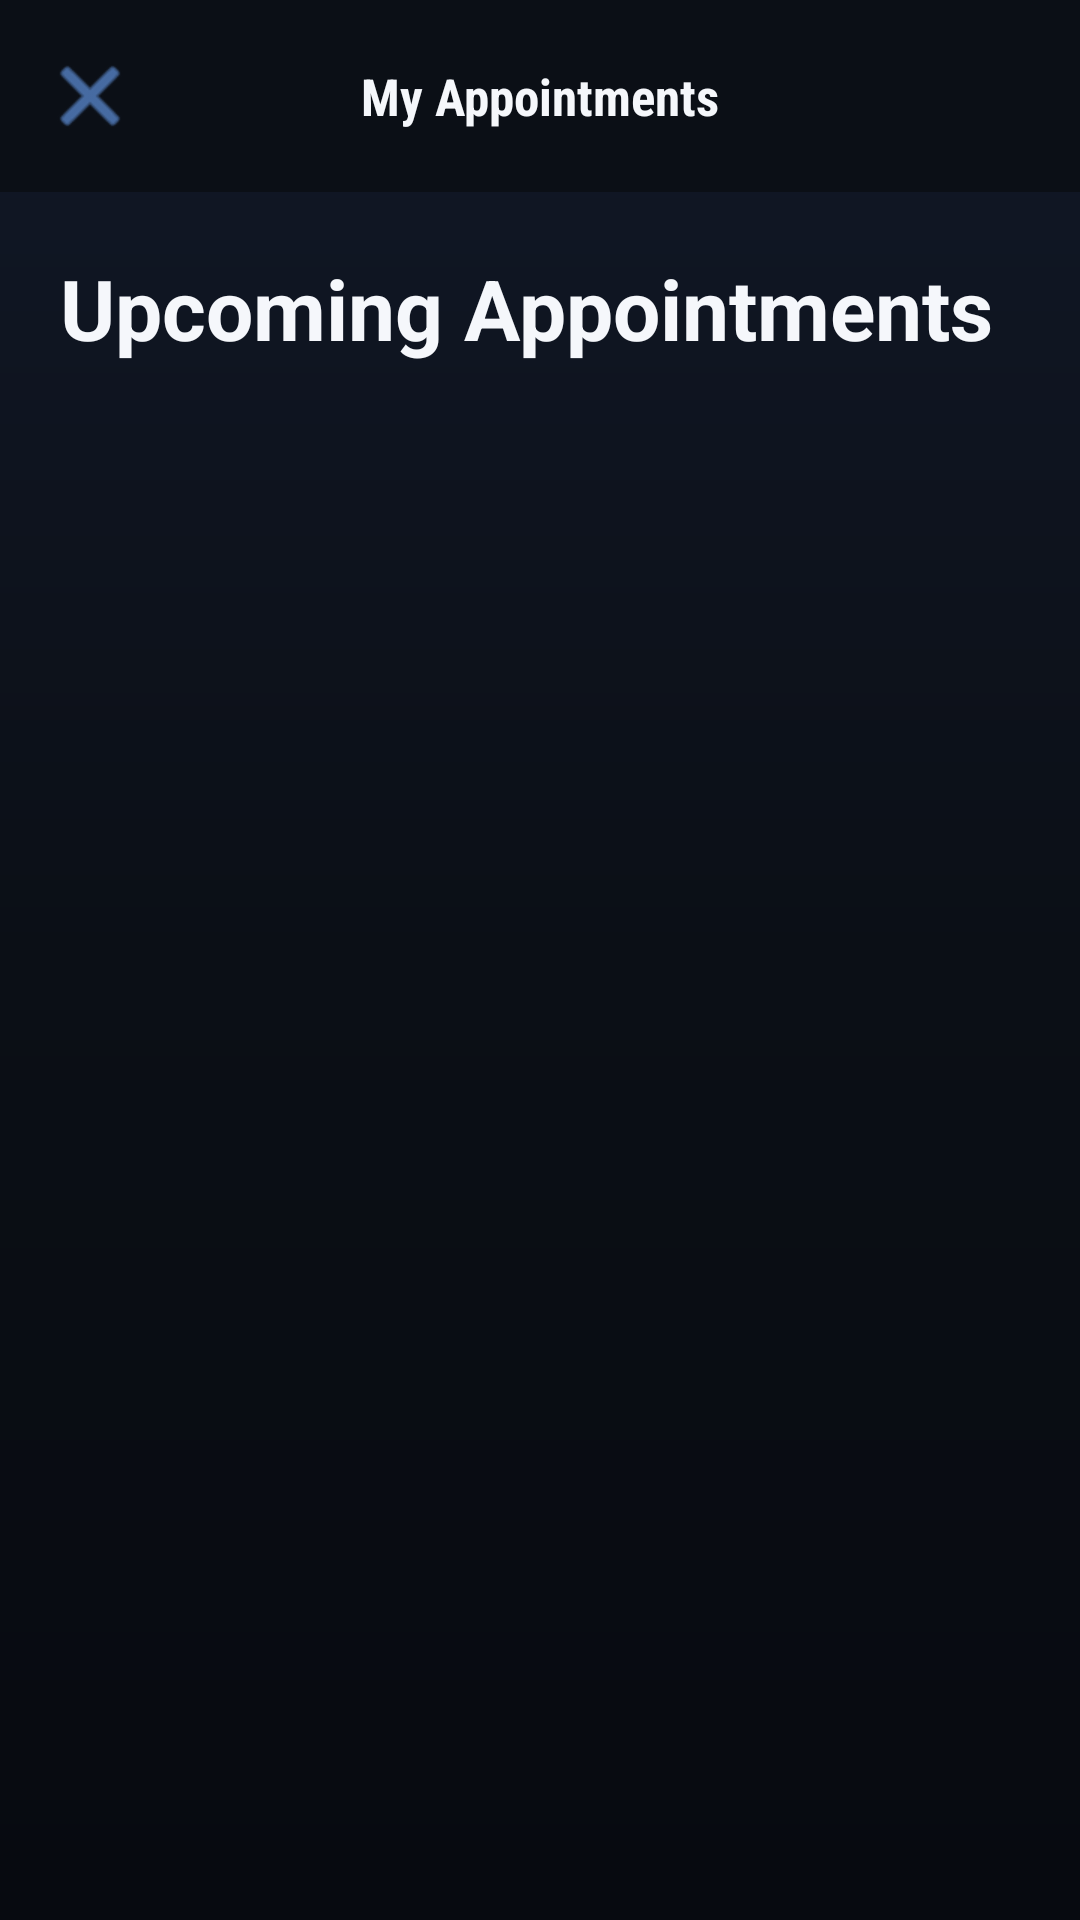

This screen was rendered from an Android layout file. Write that file and the resources it references.
<!-- AndroidManifest.xml: application theme Theme.FacultyFlow -->
<!-- res/layout/activity_appointments.xml -->
<?xml version="1.0" encoding="utf-8"?>
<androidx.coordinatorlayout.widget.CoordinatorLayout xmlns:android="http://schemas.android.com/apk/res/android"
    xmlns:app="http://schemas.android.com/apk/res-auto"
    android:layout_width="match_parent"
    android:layout_height="match_parent"
    android:background="@drawable/app_background_gradient"
    android:fitsSystemWindows="true">

    <com.google.android.material.appbar.AppBarLayout
        android:layout_width="match_parent"
        android:layout_height="wrap_content"
        android:background="@color/apple_background"
        app:elevation="0dp">

        <RelativeLayout
            android:layout_width="match_parent"
            android:layout_height="?attr/actionBarSize"
            android:paddingStart="8dp"
            android:paddingEnd="16dp">

            <ImageButton
                android:id="@+id/ivBack"
                android:layout_width="44dp"
                android:layout_height="44dp"
                android:layout_centerVertical="true"
                android:src="@android:drawable/ic_menu_close_clear_cancel"
                android:background="?selectableItemBackgroundBorderless"
                app:tint="@color/ios_blue" />

            <TextView
                android:layout_width="wrap_content"
                android:layout_height="wrap_content"
                android:layout_centerInParent="true"
                android:text="My Appointments"
                android:fontFamily="sans-serif-condensed"
                android:textStyle="bold"
                android:textSize="17sp"
                android:textColor="@color/apple_label" />
        </RelativeLayout>
    </com.google.android.material.appbar.AppBarLayout>

    <androidx.core.widget.NestedScrollView
        android:layout_width="match_parent"
        android:layout_height="match_parent"
        app:layout_behavior="@string/appbar_scrolling_view_behavior">

        <LinearLayout
            android:layout_width="match_parent"
            android:layout_height="wrap_content"
            android:orientation="vertical"
            android:padding="20dp">

            <TextView
                android:layout_width="match_parent"
                android:layout_height="wrap_content"
                android:text="Upcoming Appointments"
                style="@style/TextAppearance.App.TitleLarge"
                android:layout_marginBottom="24dp" />

            <androidx.recyclerview.widget.RecyclerView
                android:id="@+id/rvAppointments"
                android:layout_width="match_parent"
                android:layout_height="wrap_content"
                android:nestedScrollingEnabled="false" />

            <LinearLayout
                android:id="@+id/emptyState"
                android:layout_width="match_parent"
                android:layout_height="wrap_content"
                android:orientation="vertical"
                android:gravity="center"
                android:padding="64dp"
                android:visibility="gone">

                <ImageView
                    android:layout_width="80dp"
                    android:layout_height="80dp"
                    android:src="@android:drawable/ic_menu_today"
                    app:tint="@color/ios_gray4"
                    android:layout_marginBottom="16dp" />

                <TextView
                    android:layout_width="wrap_content"
                    android:layout_height="wrap_content"
                    android:text="No Appointments"
                    android:fontFamily="sans-serif-condensed"
                    android:textStyle="bold"
                    android:textColor="@color/apple_label"
                    android:textSize="20sp" />

                <TextView
                    android:layout_width="wrap_content"
                    android:layout_height="wrap_content"
                    android:text="Confirmed slots will appear here"
                    android:textColor="@color/apple_tertiary_label"
                    android:textSize="15sp" />
            </LinearLayout>

        </LinearLayout>
    </androidx.core.widget.NestedScrollView>

</androidx.coordinatorlayout.widget.CoordinatorLayout>
<!-- resources referenced by this layout -->
<resources>
  <color name="apple_background">#0B0F16</color>
  <color name="apple_label">#F5F7FB</color>
  <color name="apple_tertiary_label">#7F8A9C</color>
  <color name="ios_blue">#6EA8FF</color>
  <color name="ios_gray4">#323B4D</color>
  <!-- drawable app_background_gradient (drawable) -->
  <?xml version="1.0" encoding="utf-8"?>
  <shape xmlns:android="http://schemas.android.com/apk/res/android">
      <gradient
          android:type="linear"
          android:angle="270"
          android:startColor="#111827"
          android:centerColor="@color/apple_background"
          android:endColor="#070A10" />
  </shape>
  <style name="TextAppearance.App.TitleLarge" parent="TextAppearance.Material3.TitleLarge">
          <item name="android:fontFamily">sans-serif-condensed</item>
          <item name="android:textStyle">bold</item>
          <item name="android:textSize">28sp</item>
          <item name="android:textColor">@color/apple_label</item>
      </style>
  <style name="Theme.FacultyFlow" parent="Theme.Material3.DayNight.NoActionBar">
          
          <item name="colorPrimary">@color/apple_blue</item>
          <item name="colorOnPrimary">@color/white</item>
          <item name="colorPrimaryContainer">@color/ios_gray6</item>
          <item name="colorOnPrimaryContainer">@color/apple_blue</item>
  
          
          <item name="colorSecondary">@color/apple_gray</item>
          <item name="colorOnSecondary">@color/white</item>
          <item name="colorSurface">@color/apple_card</item>
          <item name="colorOnSurface">@color/apple_label</item>
          <item name="colorSurfaceVariant">@color/ios_gray6</item>
          <item name="colorOnSurfaceVariant">@color/apple_secondary_label</item>
  
          
          <item name="android:statusBarColor">@color/apple_background</item>
          <item name="android:windowLightStatusBar">false</item>
          
          
          <item name="android:windowBackground">@color/apple_background</item>
          
          
          <item name="android:navigationBarColor">@color/apple_background</item>
          <item name="android:windowLightNavigationBar">false</item>
  
          <item name="textAppearanceTitleLarge">@style/TextAppearance.App.TitleLarge</item>
          <item name="textAppearanceBodyMedium">@style/TextAppearance.App.BodyMedium</item>
      </style>
  <color name="apple_blue">@color/ios_blue</color>
  <color name="white">#FFFFFFFF</color>
  <color name="ios_gray6">#171D27</color>
  <color name="apple_gray">@color/ios_gray</color>
  <color name="apple_card">#151B25</color>
  <color name="apple_secondary_label">#B4BBC8</color>
  <style name="TextAppearance.App.BodyMedium" parent="TextAppearance.Material3.BodyMedium">
          <item name="android:fontFamily">sans-serif</item>
          <item name="android:textSize">16sp</item>
          <item name="android:textColor">@color/apple_secondary_label</item>
      </style>
  <color name="ios_gray">#9AA3B2</color>
</resources>
